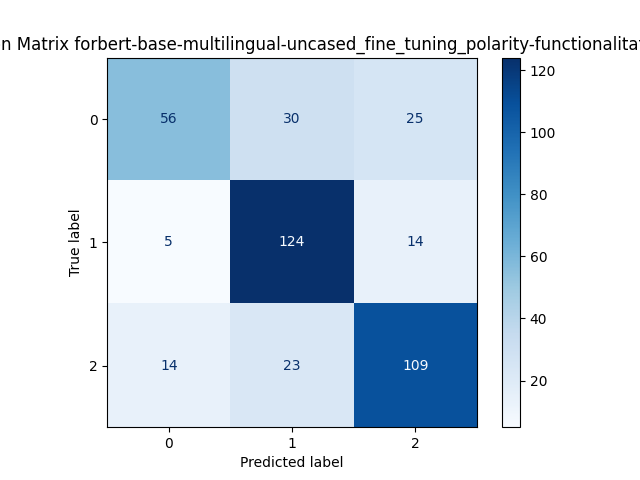

Source data for this figure (header and first rows):
, Predicted 0, Predicted 1, Predicted 2
Actual 0, 56, 30, 25
Actual 1, 5, 124, 14
Actual 2, 14, 23, 109
